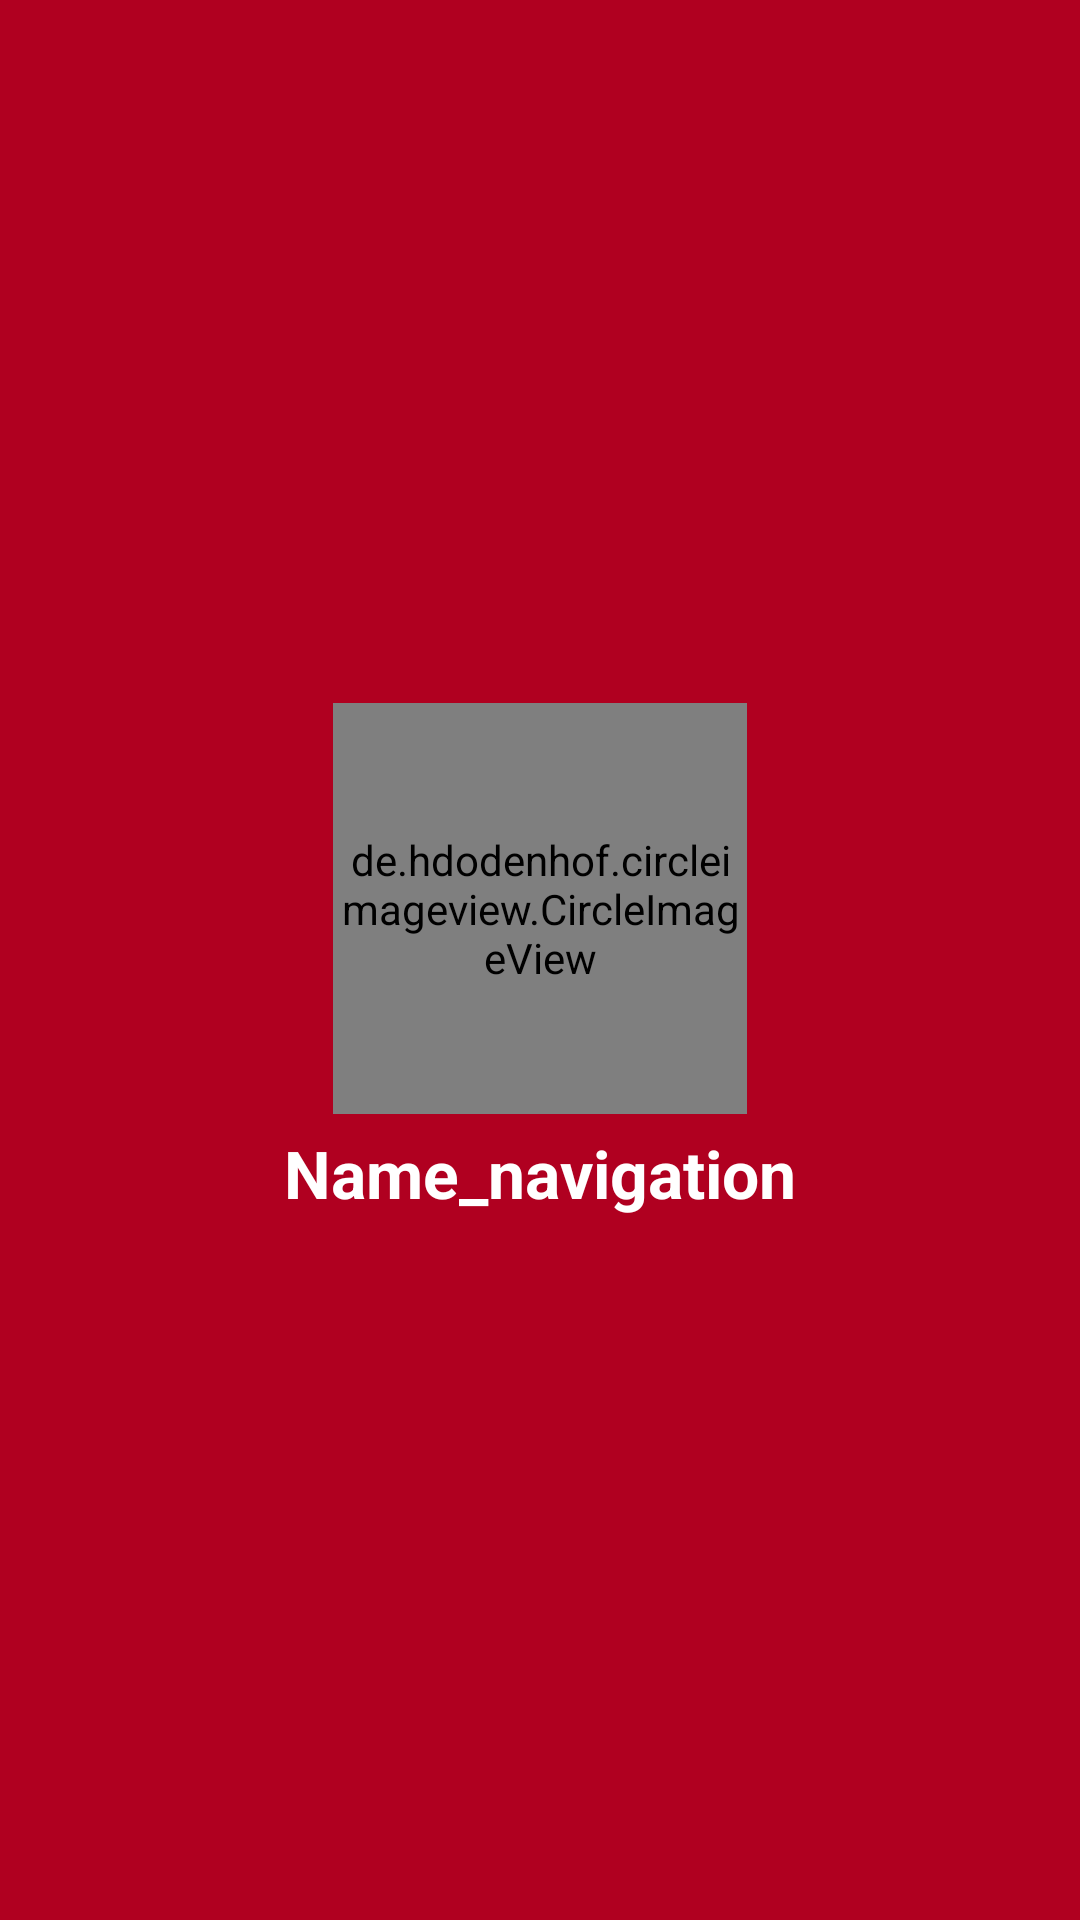

Android layout source for this screen:
<!-- AndroidManifest.xml: application theme Theme.RaktKosh -->
<!-- res/layout/header_layout.xml -->
<?xml version="1.0" encoding="utf-8"?>
<LinearLayout xmlns:android="http://schemas.android.com/apk/res/android"
    android:layout_width="match_parent"
    android:layout_height="222dp"
    xmlns:app="http://schemas.android.com/apk/res-auto"
    android:gravity="center"
    android:orientation="vertical"
    android:padding="15dp"
    android:background="@color/dark_red">


    <de.hdodenhof.circleimageview.CircleImageView
        android:id="@+id/profile_picture_navigation"
        android:layout_width="138dp"
        android:layout_height="137dp"
        android:src="@drawable/user"
        app:civ_border_color="#FF000000"
        app:civ_border_width="2dp"
        android:layout_gravity="center_horizontal"/>

    <TextView
        android:layout_width="wrap_content"
        android:layout_height="wrap_content"
        android:paddingTop="5dp"
        android:text="Name_navigation"
        android:textColor="@color/white"
        android:id="@+id/navigation_user_name"
        android:textSize="22dp"
        android:textStyle="bold"/>

</LinearLayout>
<!-- resources referenced by this layout -->
<resources>
  <color name="dark_red">#B00020</color>
  <color name="white">#FFFFFFFF</color>
  <style name="Theme.RaktKosh" parent="Theme.MaterialComponents.Light">
          
          <item name="colorPrimary">@color/dark_red</item>
          <item name="colorPrimaryVariant">@color/dark_red</item>
          <item name="colorOnPrimary">@color/white</item>
          
          <item name="colorSecondary">@color/teal_200</item>
          <item name="colorSecondaryVariant">@color/teal_700</item>
          <item name="colorOnSecondary">@color/black</item>
          
          <item name="android:statusBarColor">?attr/colorPrimaryVariant</item>
          
      </style>
  <color name="teal_200">#FF03DAC5</color>
  <color name="teal_700">#FF018786</color>
  <color name="black">#FF000000</color>
</resources>
